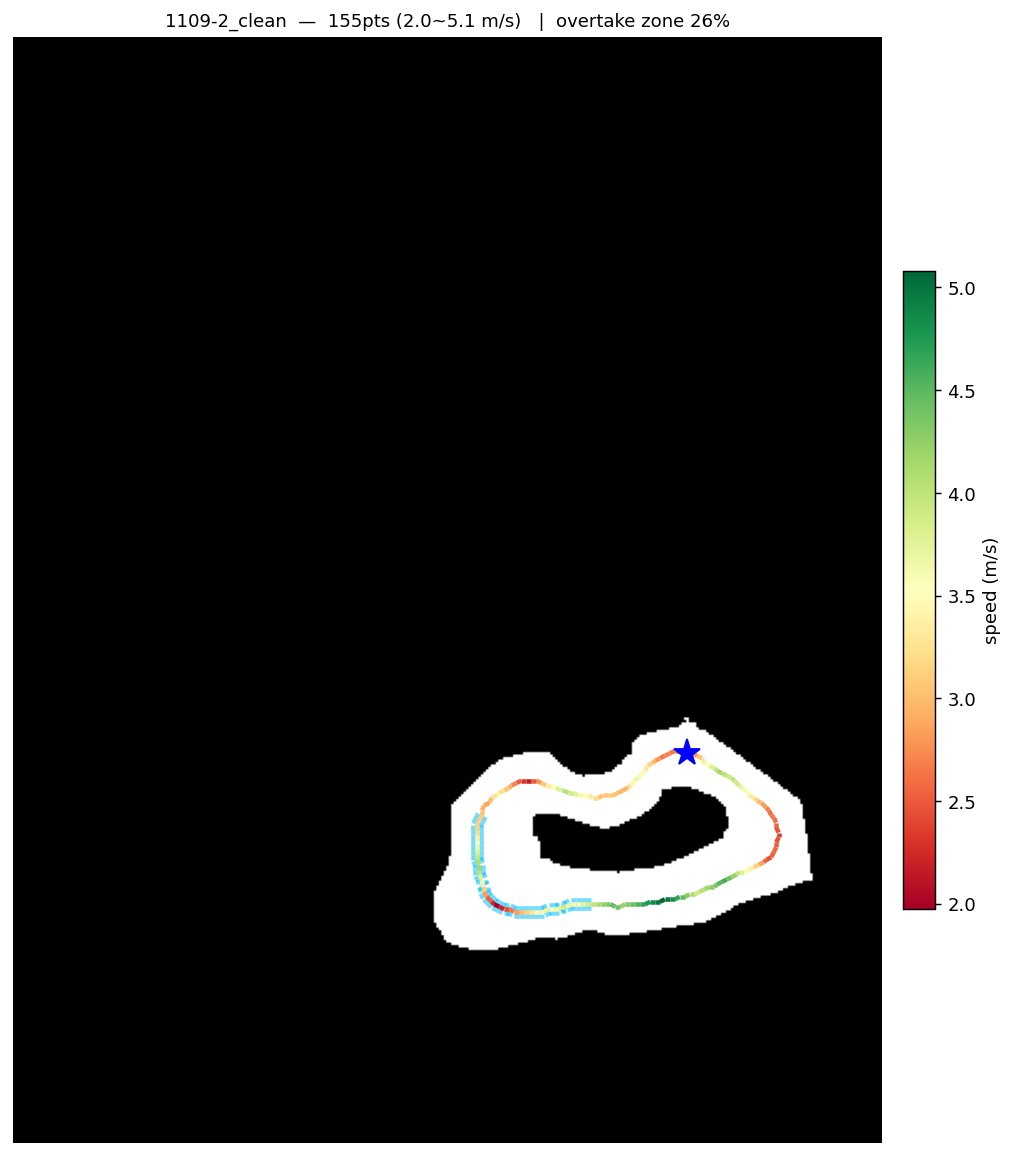

Data behind this chart, as committed beside it:
x, y, speed
2.002, 3.065, 2.17
1.903, 3.082, 2.365
1.802, 3.084, 2.54
1.702, 3.071, 2.659
1.605, 3.046, 2.7
1.511, 3.01, 2.648
1.423, 2.962, 2.788
1.34, 2.904, 2.963
1.264, 2.839, 3.128
1.191, 2.77, 3.285
1.122, 2.697, 3.435
1.053, 2.623, 3.578
0.9846, 2.55, 3.682
0.9138, 2.478, 3.457
0.8393, 2.41, 3.215
0.7597, 2.349, 2.955
0.6745, 2.296, 2.969
0.5843, 2.251, 3.035
0.4902, 2.216, 3.068
0.3932, 2.189, 3.065
0.2941, 2.172, 3.025
0.1938, 2.164, 3.187
0.0932, 2.165, 3.341
-0.0071, 2.172, 3.488
-0.1068, 2.186, 3.629
-0.2060, 2.202, 3.765
-0.3047, 2.222, 3.897
-0.4029, 2.244, 4.024
-0.5002, 2.269, 3.988
-0.5963, 2.299, 3.781
-0.6909, 2.333, 3.562
-0.7837, 2.372, 3.328
-0.8761, 2.412, 3.077
-0.9696, 2.449, 2.803
-1.066, 2.479, 2.5
-1.165, 2.496, 2.154
-1.265, 2.495, 2.317
-1.364, 2.477, 2.525
-1.46, 2.447, 2.717
-1.553, 2.409, 2.896
-1.643, 2.364, 3.065
-1.731, 2.314, 3.225
-1.815, 2.26, 3.377
-1.896, 2.2, 3.264
-1.972, 2.134, 3.029
-2.041, 2.061, 2.866
-2.101, 1.98, 2.933
-2.153, 1.894, 3.031
-2.197, 1.804, 3.102
-2.232, 1.709, 3.138
-2.258, 1.612, 3.135
-2.275, 1.513, 3.22
-2.284, 1.413, 3.372
-2.286, 1.312, 3.518
-2.283, 1.212, 3.658
-2.276, 1.111, 3.793
-2.267, 1.011, 3.924
-2.257, 0.9111, 4.05
-2.246, 0.8111, 4.172
-2.233, 0.7114, 4.009
... 95 more rows
